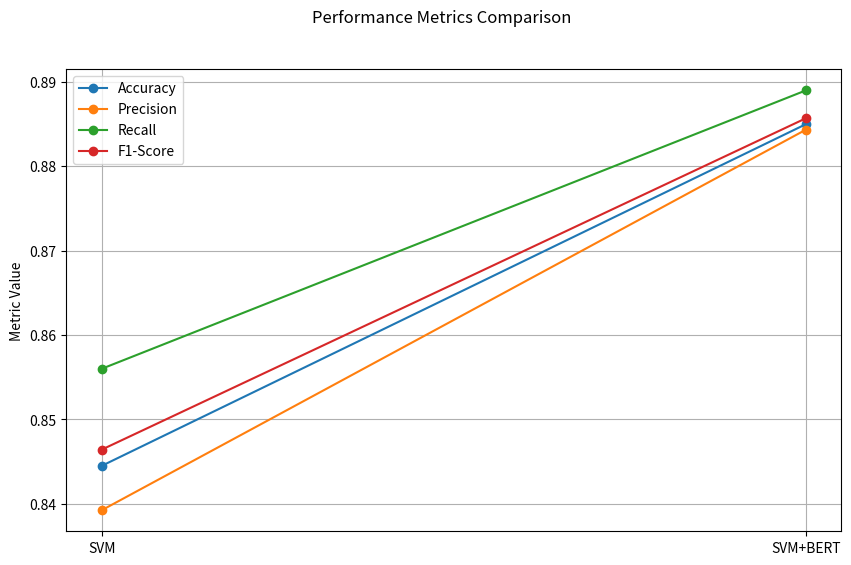
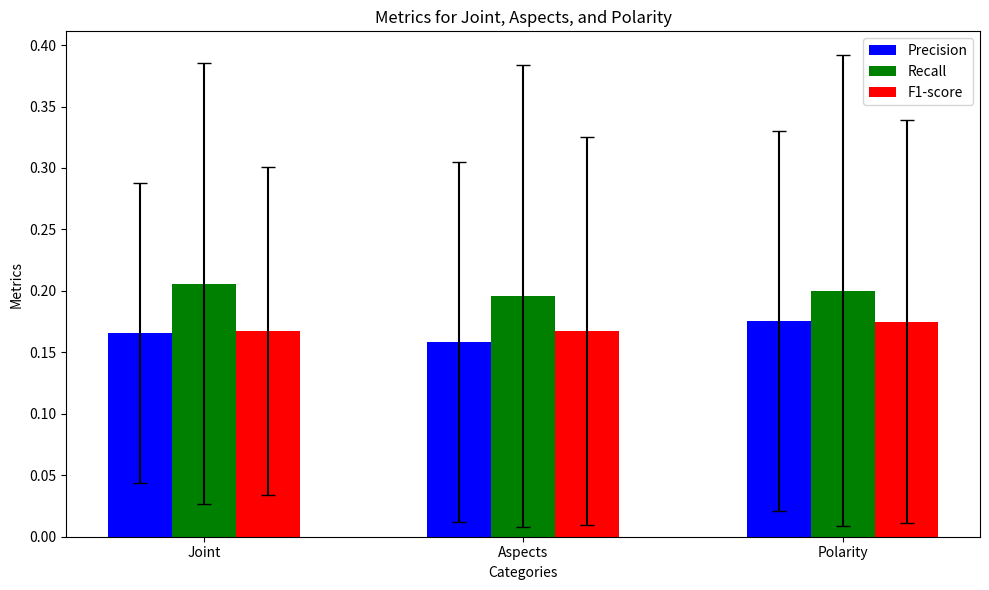
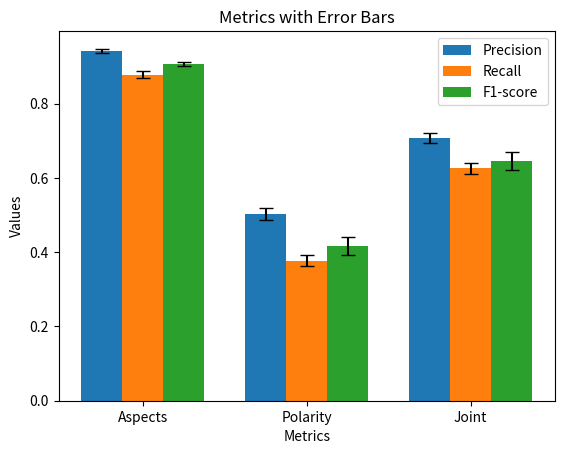

The matplotlib source for these figures, in order:
# -*- coding: utf-8 -*-
"""
Created on Thu Jan  4 14:23:30 2024

@author: Mateo-drr
"""

import matplotlib.pyplot as plt

# Define the metrics and models
models = ['SVM', 'SVM+BERT']
accuracy = [0.8445, 0.885]
precision = [0.83924, 0.88435]
recall = [0.856, 0.889]
f1 = [0.84642, 0.8857]

#plt.figure(dpi=150)
# Plotting the metrics as a line graph
fig, ax = plt.subplots(figsize=(10, 6), dpi=150)
fig.suptitle('Performance Metrics Comparison')

# Accuracy
ax.plot(models, accuracy, marker='o', label='Accuracy')

# Precision
ax.plot(models, precision, marker='o', label='Precision')

# Recall
ax.plot(models, recall, marker='o', label='Recall')

# F1 Score
ax.plot(models, f1, marker='o', label='F1-Score')

# Add legend, labels, and grid
ax.legend()
ax.set_ylabel('Metric Value')
#ax.set_xlabel('Models')
ax.grid(True)

# Show the plot
plt.show()


import numpy as np

# Data
metrics = ['Precision', 'Recall', 'F1-score']
categories = ['Joint', 'Aspects', 'Polarity']

precision_means = [0.165550, 0.158788, 0.175466]
precision_std_dev = [0.121862, 0.146407, 0.154877]

recall_means = [0.205892, 0.195872, 0.200202]
recall_std_dev = [0.179403, 0.188033, 0.191395]

f1score_means = [0.167491, 0.167171, 0.174985]
f1score_std_dev = [0.133474, 0.157767, 0.164038]

# Set up figure and axis
fig, ax = plt.subplots(figsize=(10, 6))

# Bar width
bar_width = 0.2

# Set positions for bars on X-axis
bar_positions = np.arange(len(categories))

# Plot bars for Precision
ax.bar(bar_positions - bar_width, precision_means, bar_width, yerr=precision_std_dev,
       label='Precision', color='b', capsize=5)

# Plot bars for Recall
ax.bar(bar_positions, recall_means, bar_width, yerr=recall_std_dev,
       label='Recall', color='g', capsize=5)

# Plot bars for F1-score
ax.bar(bar_positions + bar_width, f1score_means, bar_width, yerr=f1score_std_dev,
       label='F1-score', color='r', capsize=5)

# Set labels and title
ax.set_xlabel('Categories')
ax.set_ylabel('Metrics')
ax.set_title('Metrics for Joint, Aspects, and Polarity')
ax.set_xticks(bar_positions)
ax.set_xticklabels(categories)
ax.legend()

# Show the plot
plt.tight_layout()
plt.show()

import matplotlib.pyplot as plt

# Aspects Metrics
aspects_precision = 0.9427
aspects_recall = 0.8779
aspects_f1 = 0.9071
aspects_precision_error = 0.0054
aspects_recall_error = 0.0096
aspects_f1_error = 0.0065

# Polarity Metrics
polarity_precision = 0.5030
polarity_recall = 0.3775
polarity_f1 = 0.4163
polarity_precision_error = 0.0154
polarity_recall_error = 0.0143
polarity_f1_error = 0.0247

# Joint Metrics
joint_precision = 0.7074
joint_recall = 0.6256
joint_f1 = 0.6453
joint_precision_error = 0.0141
joint_recall_error = 0.0144
joint_f1_error = 0.0248

# Categories for the plot
categories = ['Aspects', 'Polarity', 'Joint']

# Values for precision, recall, and F1
precision_values = [aspects_precision, polarity_precision, joint_precision]
recall_values = [aspects_recall, polarity_recall, joint_recall]
f1_values = [aspects_f1, polarity_f1, joint_f1]

# Error values for precision, recall, and F1
precision_errors = [aspects_precision_error, polarity_precision_error, joint_precision_error]
recall_errors = [aspects_recall_error, polarity_recall_error, joint_recall_error]
f1_errors = [aspects_f1_error, polarity_f1_error, joint_f1_error]

# Plotting
fig, ax = plt.subplots(dpi=150)
bar_width = 0.25
index = range(len(categories))

ax.bar(index, precision_values, bar_width, label='Precision', yerr=precision_errors, capsize=5)
ax.bar([i + bar_width for i in index], recall_values, bar_width, label='Recall', yerr=recall_errors, capsize=5)
ax.bar([i + 2 * bar_width for i in index], f1_values, bar_width, label='F1-score', yerr=f1_errors, capsize=5)

ax.set_xlabel('Metrics')
ax.set_ylabel('Values')
ax.set_title('Metrics with Error Bars')
ax.set_xticks([i + bar_width for i in index])
ax.set_xticklabels(categories)
ax.legend()

plt.show()
